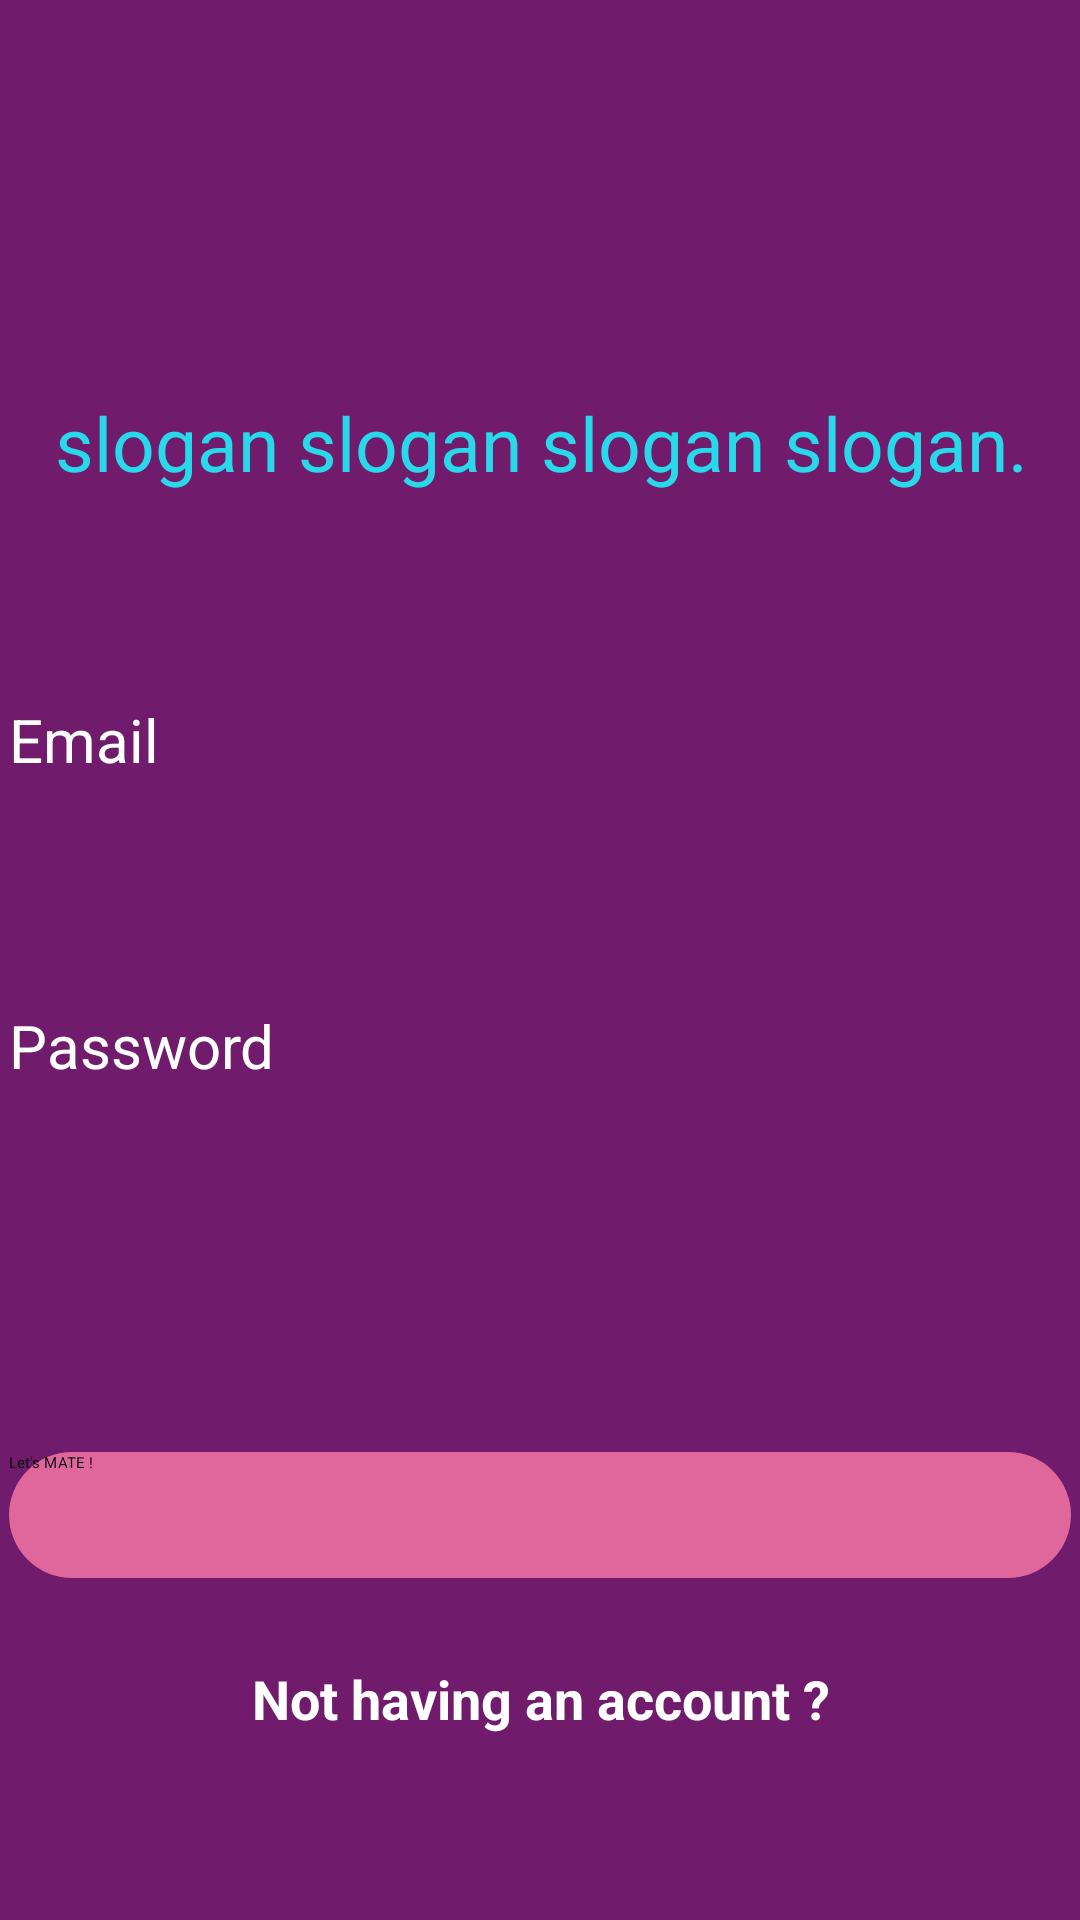

Produce the Android XML layout that renders to this screen, including the resource entries it uses.
<!-- AndroidManifest.xml: application theme Theme.JSON -->
<!-- res/layout/activity_login.xml -->
<?xml version="1.0" encoding="utf-8"?>
<androidx.constraintlayout.widget.ConstraintLayout xmlns:android="http://schemas.android.com/apk/res/android"
    xmlns:app="http://schemas.android.com/apk/res-auto"
    xmlns:tools="http://schemas.android.com/tools"
    android:layout_width="match_parent"
    android:layout_height="match_parent"
    android:background="@color/purple_background">


    <EditText
        android:id="@+id/email_connect"
        android:layout_width="354dp"
        android:layout_height="42dp"
        android:layout_marginStart="8dp"
        android:layout_marginTop="280dp"
        android:layout_marginEnd="8dp"
        android:background="@drawable/rounded_edittext"
        android:backgroundTint="#FFFFFF"
        android:ems="10"
        android:inputType="textEmailAddress"
        android:paddingLeft="20dp"
        android:textColor="@color/black"
        android:textColorHint="@color/black"
        app:layout_constraintEnd_toEndOf="parent"
        app:layout_constraintHorizontal_bias="0.512"
        app:layout_constraintStart_toStartOf="parent"
        app:layout_constraintTop_toTopOf="parent" />

    <EditText
        android:id="@+id/password_connect"
        android:layout_width="0dp"
        android:layout_height="42dp"
        android:layout_marginTop="60dp"
        android:background="@drawable/rounded_edittext"
        android:backgroundTint="#FFFFFF"
        android:ems="10"
        android:inputType="textPassword"
        android:paddingLeft="20dp"
        android:textColor="@color/black"
        android:textColorHint="@color/black"
        app:layout_constraintEnd_toEndOf="@+id/email_connect"
        app:layout_constraintHorizontal_bias="0.0"
        app:layout_constraintStart_toStartOf="@+id/email_connect"
        app:layout_constraintTop_toBottomOf="@+id/email_connect" />

    <Button
        android:id="@+id/connect"
        android:layout_width="0dp"
        android:layout_height="42dp"
        android:layout_marginTop="60dp"
        android:background="@drawable/rounded_button"
        android:text="@string/connect"
        app:layout_constraintEnd_toEndOf="@+id/password_connect"
        app:layout_constraintHorizontal_bias="0.0"
        app:layout_constraintStart_toStartOf="@+id/password_connect"
        app:layout_constraintTop_toBottomOf="@+id/password_connect" />

    <TextView
        android:id="@+id/register_text_view"
        android:layout_width="0dp"
        android:layout_height="42dp"
        android:layout_marginTop="28dp"
        android:text="@string/noaccount"
        android:textAlignment="center"
        android:textColor="@color/white"
        android:textSize="18sp"
        android:textStyle="bold"
        app:layout_constraintEnd_toEndOf="@+id/connect"
        app:layout_constraintHorizontal_bias="0.0"
        app:layout_constraintStart_toStartOf="@+id/connect"
        app:layout_constraintTop_toBottomOf="@+id/connect" />

    <TextView
        android:id="@+id/slogan_loginActivity"
        android:layout_width="354dp"
        android:layout_height="wrap_content"
        android:layout_marginStart="16dp"
        android:layout_marginEnd="16dp"
        android:text="@string/slogan"
        android:textColor="@color/blue"
        android:textSize="25dp"
        android:textAlignment="center"
        app:layout_constraintBottom_toTopOf="@+id/email_connect"
        app:layout_constraintEnd_toEndOf="parent"
        app:layout_constraintHorizontal_bias="0.498"
        app:layout_constraintStart_toStartOf="parent"
        app:layout_constraintTop_toTopOf="parent"
        app:layout_constraintVertical_bias="0.53" />

    <ImageView
        android:id="@+id/imageView"
        android:layout_width="130dp"
        android:layout_height="130dp"
        app:layout_constraintEnd_toEndOf="parent"
        app:layout_constraintStart_toStartOf="parent"
        app:layout_constraintTop_toTopOf="parent"
        app:srcCompat="@drawable/logo_no_bg" />

    <TextView
        android:id="@+id/textView2"
        android:layout_width="wrap_content"
        android:layout_height="wrap_content"
        android:layout_marginBottom="20dp"
        android:text="@string/email"
        android:textColor="@color/white"
        android:textSize="20dp"
        app:layout_constraintBottom_toTopOf="@+id/email_connect"
        app:layout_constraintStart_toStartOf="@+id/email_connect" />

    <TextView
        android:id="@+id/textView3"
        android:layout_width="wrap_content"
        android:layout_height="wrap_content"
        android:layout_marginBottom="20dp"
        android:text="@string/password"
        android:textColor="@color/white"
        android:textSize="20dp"
        app:layout_constraintBottom_toTopOf="@+id/password_connect"
        app:layout_constraintStart_toStartOf="@+id/password_connect" />
</androidx.constraintlayout.widget.ConstraintLayout>
<!-- resources referenced by this layout -->
<resources>
  <color name="black">#FF000000</color>
  <color name="blue">#28D9E9</color>
  <color name="purple_background">#701B6C</color>
  <color name="white">#FFFFFFFF</color>
  <!-- drawable logo_no_bg: png bitmap (drawable, 111312 bytes) -->
  <!-- drawable rounded_button (drawable) -->
  <?xml version="1.0" encoding="utf-8"?>
  <shape xmlns:android="http://schemas.android.com/apk/res/android">
      <solid android:color="@color/pink_button"/>
      <corners android:radius="25dp"/>
  </shape>
  <string name="connect">Let\'s MATE !</string>
  <string name="email">Email</string>
  <string name="noaccount">Not having an account ?</string>
  <string name="password">Password</string>
  <string name="slogan">slogan slogan slogan slogan.</string>
  <color name="pink_button">#E0679C</color>
</resources>
